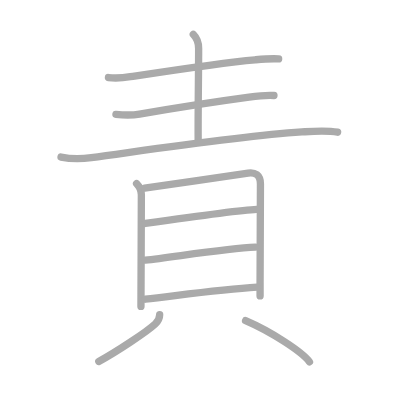
t = 0.00 s
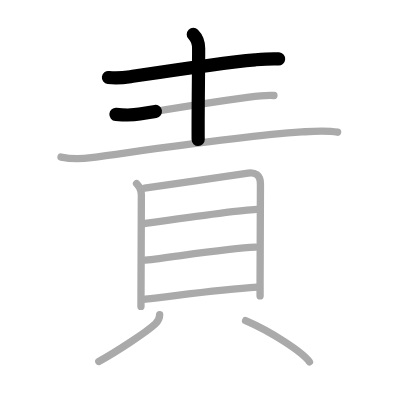
t = 2.25 s
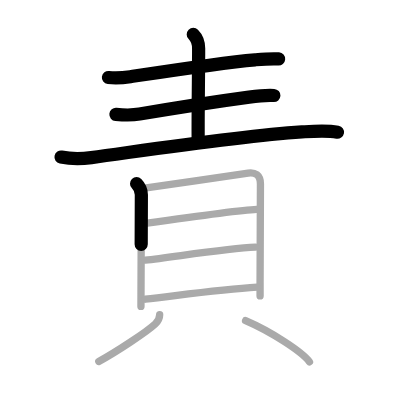
t = 4.50 s
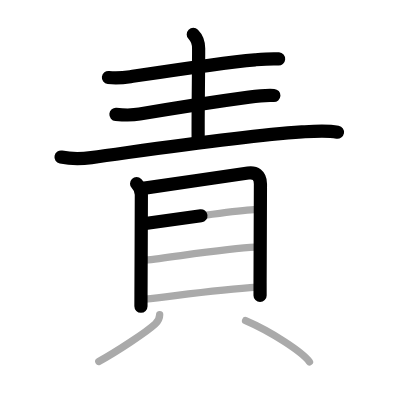
t = 6.50 s
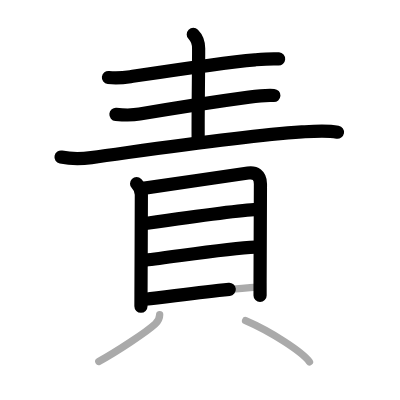
t = 8.75 s
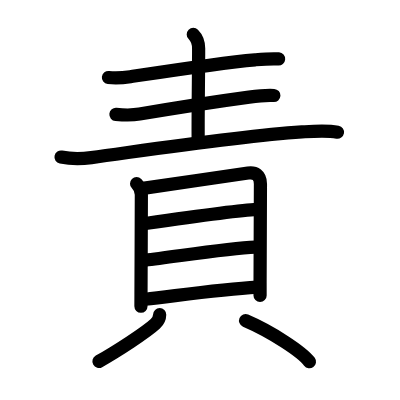
t = 11.00 s

The animated SVG that drew these frames (rendered in a browser with its animation timeline set to each time). Animation: 11 SMIL elements (animate=11); one cycle of 11.00 s.

<?xml version="1.0" standalone="no"?>
<!DOCTYPE svg PUBLIC "-//W3C//DTD SVG 1.1//EN"   "http://www.w3.org/Graphics/SVG/1.1/DTD/svg11.dtd">
<svg width="400px" height="400px"  version="1.1" xmlns="http://www.w3.org/2000/svg">
  <defs>
    <marker id="Triangle" viewBox="0 0 10 10" refX="0" refY="5" markerUnits="strokeWidth" markerWidth="3" style="stroke-opacity:0%;fill:#aaaaaa;" markerHeight="2" orient="auto">
      <path d="M 0 0 L 10 5 L 0 10 z" />
    </marker>
    
    <marker id="Arrow" viewBox="0 0 10 10" refX="5" refY="5" markerUnits="strokeWidth" markerWidth="1.8" style="stroke-opacity:0%;fill:#770000;" markerHeight="2" orient="auto">
      <path d="M 0 4 L 6 4 L 4 1 L 10 5 L 4 9 L 6 6 L 0 6 z" />
        <circle cx="5" cy="5" r="5" />
      </marker>
    
    <marker id="TriangleRed" viewBox="0 0 10 10" refX="0" refY="5" markerUnits="strokeWidth" markerWidth="3" style="stroke-opacity:0%;fill:#CC0000;" markerHeight="2" orient="auto">
      <path d="M 0 0 L 10 5 L 0 10 z" />
    </marker>
    
    <marker id="ArrowRed" viewBox="0 0 10 10" refX="5" refY="5" markerUnits="strokeWidth" markerWidth="1.8" style="stroke-opacity:0%;fill:#CC0000;" markerHeight="2" orient="auto">
      <path d="M 0 4 L 6 4 L 4 1 L 10 5 L 4 9 L 6 6 L 0 6 z" />
        <circle cx="5" cy="5" r="5" />
      </marker>
    
  </defs>
  
  <path style="fill:#ffffff; fill-opacity:100%; fill-rule:evenodd; stroke-width:0;" d="M 0 0 L 400px 0 L 400px 400px L 0 400px L 0 0" />

  <g transform="scale(3.6697247706422 3.6697247706422)">
<path style="fill:none; fill-opacity:0%; fill-rule:evenodd; stroke:#aaaaaa; stroke-opacity:100%; stroke-width: 1.5pt; stroke-linejoin:round; stroke-linecap:round;" d="M29.55 21.13c1.95 0.24 4.3 0.04 5.98-0.22c8.47-1.29 24.6-3.79 33.98-4.61c2.06-0.18 4.36-0.39 6.42-0.24"></path>
<path style="fill:none; fill-opacity:0%; fill-rule:evenodd; stroke:#aaaaaa; stroke-opacity:100%; stroke-width: 1.5pt; stroke-linejoin:round; stroke-linecap:round;" d="M52.67 9.38c1.1 1.1 1.46 2.62 1.46 3.85c0 6.27-0.19 17.75-0.13 24.79"></path>
<path style="fill:none; fill-opacity:0%; fill-rule:evenodd; stroke:#aaaaaa; stroke-opacity:100%; stroke-width: 1.5pt; stroke-linejoin:round; stroke-linecap:round;" d="M31.59 31.18c2.16 0.19 4.41 0.26 6.43-0.09c8.49-1.47 22.35-3.62 29.86-4.63c2.26-0.31 4.48-0.57 6.77-0.44"></path>
<path style="fill:none; fill-opacity:0%; fill-rule:evenodd; stroke:#aaaaaa; stroke-opacity:100%; stroke-width: 1.5pt; stroke-linejoin:round; stroke-linecap:round;" d="M16.63 42.8c2.55 0.52 5.69 0.51 8.26 0.16c15.36-2.08 39.86-5.83 57.38-7.01c3.19-0.21 6.56-0.51 9.73 0.07"></path>
<path style="fill:none; fill-opacity:0%; fill-rule:evenodd; stroke:#aaaaaa; stroke-opacity:100%; stroke-width: 1.5pt; stroke-linejoin:round; stroke-linecap:round;" d="M37.22 50.05c0.74 0.74 1.3 2.01 1.3 3.02c0 2.93-0.07 18.93-0.1 27.05c0 1.39-0.01 2.56-0.01 3.38"></path>
<path style="fill:none; fill-opacity:0%; fill-rule:evenodd; stroke:#aaaaaa; stroke-opacity:100%; stroke-width: 1.5pt; stroke-linejoin:round; stroke-linecap:round;" d="M39.4 51.27c4.72-0.65 25.51-3.73 28.21-4.12c1.89-0.27 3.36 0.48 3.36 2.97c0 6.48-0.08 16.75-0.1 26.89c0 1.21 0 2.42 0 3.62"></path>
<path style="fill:none; fill-opacity:0%; fill-rule:evenodd; stroke:#aaaaaa; stroke-opacity:100%; stroke-width: 1.5pt; stroke-linejoin:round; stroke-linecap:round;" d="M39.6 60.9c6.28-0.9 25.56-3.64 30.34-3.85"></path>
<path style="fill:none; fill-opacity:0%; fill-rule:evenodd; stroke:#aaaaaa; stroke-opacity:100%; stroke-width: 1.5pt; stroke-linejoin:round; stroke-linecap:round;" d="M39.59 70.89c7.91-0.89 22.32-3.21 30-3.54"></path>
<path style="fill:none; fill-opacity:0%; fill-rule:evenodd; stroke:#aaaaaa; stroke-opacity:100%; stroke-width: 1.5pt; stroke-linejoin:round; stroke-linecap:round;" d="M39.61 81.53c8.26-0.91 20.01-2.66 30.5-3.29"></path>
<path style="fill:none; fill-opacity:0%; fill-rule:evenodd; stroke:#aaaaaa; stroke-opacity:100%; stroke-width: 1.5pt; stroke-linejoin:round; stroke-linecap:round;" d="M43.51 85.75c-0.01 0.88-0.4 1.75-1.18 2.49c-2.37 2.21-10.67 7.65-15.41 10.26"></path>
<path style="fill:none; fill-opacity:0%; fill-rule:evenodd; stroke:#aaaaaa; stroke-opacity:100%; stroke-width: 1.5pt; stroke-linejoin:round; stroke-linecap:round;" d="M66.92 87.38c7.09 3.04 15.47 8.55 17.41 11.21"></path>

<path style="fill:none; fill-opacity:0%; fill-rule:evenodd; stroke:#000000; stroke-opacity:100%; stroke-width: 2.7pt; stroke-linejoin:round; stroke-linecap:round;" d="M29.55 21.13c1.95 0.24 4.3 0.04 5.98-0.22c8.47-1.29 24.6-3.79 33.98-4.61c2.06-0.18 4.36-0.39 6.42-0.24" pathLength="100" stroke-dashoffset="100" stroke-dasharray="100 105"><animate id="dashAnim1" attributeName="stroke-dashoffset" from="100" to="0" dur="1s" calcMode="linear" fill="freeze"/></path>
<path style="fill:none; fill-opacity:0%; fill-rule:evenodd; stroke:#000000; stroke-opacity:100%; stroke-width: 2.7pt; stroke-linejoin:round; stroke-linecap:round;" d="M52.67 9.38c1.1 1.1 1.46 2.62 1.46 3.85c0 6.27-0.19 17.75-0.13 24.79" pathLength="100" stroke-dashoffset="100" stroke-dasharray="100 105"><animate id="dashAnim2" attributeName="stroke-dashoffset" from="100" to="0" dur="1s" calcMode="linear" begin="dashAnim1.end" fill="freeze"/></path>
<path style="fill:none; fill-opacity:0%; fill-rule:evenodd; stroke:#000000; stroke-opacity:100%; stroke-width: 2.7pt; stroke-linejoin:round; stroke-linecap:round;" d="M31.59 31.18c2.16 0.19 4.41 0.26 6.43-0.09c8.49-1.47 22.35-3.62 29.86-4.63c2.26-0.31 4.48-0.57 6.77-0.44" pathLength="100" stroke-dashoffset="100" stroke-dasharray="100 105"><animate id="dashAnim3" attributeName="stroke-dashoffset" from="100" to="0" dur="1s" calcMode="linear" begin="dashAnim2.end" fill="freeze"/></path>
<path style="fill:none; fill-opacity:0%; fill-rule:evenodd; stroke:#000000; stroke-opacity:100%; stroke-width: 2.7pt; stroke-linejoin:round; stroke-linecap:round;" d="M16.63 42.8c2.55 0.52 5.69 0.51 8.26 0.16c15.36-2.08 39.86-5.83 57.38-7.01c3.19-0.21 6.56-0.51 9.73 0.07" pathLength="100" stroke-dashoffset="100" stroke-dasharray="100 105"><animate id="dashAnim4" attributeName="stroke-dashoffset" from="100" to="0" dur="1s" calcMode="linear" begin="dashAnim3.end" fill="freeze"/></path>
<path style="fill:none; fill-opacity:0%; fill-rule:evenodd; stroke:#000000; stroke-opacity:100%; stroke-width: 2.7pt; stroke-linejoin:round; stroke-linecap:round;" d="M37.22 50.05c0.74 0.74 1.3 2.01 1.3 3.02c0 2.93-0.07 18.93-0.1 27.05c0 1.39-0.01 2.56-0.01 3.38" pathLength="100" stroke-dashoffset="100" stroke-dasharray="100 105"><animate id="dashAnim5" attributeName="stroke-dashoffset" from="100" to="0" dur="1s" calcMode="linear" begin="dashAnim4.end" fill="freeze"/></path>
<path style="fill:none; fill-opacity:0%; fill-rule:evenodd; stroke:#000000; stroke-opacity:100%; stroke-width: 2.7pt; stroke-linejoin:round; stroke-linecap:round;" d="M39.4 51.27c4.72-0.65 25.51-3.73 28.21-4.12c1.89-0.27 3.36 0.48 3.36 2.97c0 6.48-0.08 16.75-0.1 26.89c0 1.21 0 2.42 0 3.62" pathLength="100" stroke-dashoffset="100" stroke-dasharray="100 105"><animate id="dashAnim6" attributeName="stroke-dashoffset" from="100" to="0" dur="1s" calcMode="linear" begin="dashAnim5.end" fill="freeze"/></path>
<path style="fill:none; fill-opacity:0%; fill-rule:evenodd; stroke:#000000; stroke-opacity:100%; stroke-width: 2.7pt; stroke-linejoin:round; stroke-linecap:round;" d="M39.6 60.9c6.28-0.9 25.56-3.64 30.34-3.85" pathLength="100" stroke-dashoffset="100" stroke-dasharray="100 105"><animate id="dashAnim7" attributeName="stroke-dashoffset" from="100" to="0" dur="1s" calcMode="linear" begin="dashAnim6.end" fill="freeze"/></path>
<path style="fill:none; fill-opacity:0%; fill-rule:evenodd; stroke:#000000; stroke-opacity:100%; stroke-width: 2.7pt; stroke-linejoin:round; stroke-linecap:round;" d="M39.59 70.89c7.91-0.89 22.32-3.21 30-3.54" pathLength="100" stroke-dashoffset="100" stroke-dasharray="100 105"><animate id="dashAnim8" attributeName="stroke-dashoffset" from="100" to="0" dur="1s" calcMode="linear" begin="dashAnim7.end" fill="freeze"/></path>
<path style="fill:none; fill-opacity:0%; fill-rule:evenodd; stroke:#000000; stroke-opacity:100%; stroke-width: 2.7pt; stroke-linejoin:round; stroke-linecap:round;" d="M39.61 81.53c8.26-0.91 20.01-2.66 30.5-3.29" pathLength="100" stroke-dashoffset="100" stroke-dasharray="100 105"><animate id="dashAnim9" attributeName="stroke-dashoffset" from="100" to="0" dur="1s" calcMode="linear" begin="dashAnim8.end" fill="freeze"/></path>
<path style="fill:none; fill-opacity:0%; fill-rule:evenodd; stroke:#000000; stroke-opacity:100%; stroke-width: 2.7pt; stroke-linejoin:round; stroke-linecap:round;" d="M43.51 85.75c-0.01 0.88-0.4 1.75-1.18 2.49c-2.37 2.21-10.67 7.65-15.41 10.26" pathLength="100" stroke-dashoffset="100" stroke-dasharray="100 105"><animate id="dashAnim10" attributeName="stroke-dashoffset" from="100" to="0" dur="1s" calcMode="linear" begin="dashAnim9.end" fill="freeze"/></path>
<path style="fill:none; fill-opacity:0%; fill-rule:evenodd; stroke:#000000; stroke-opacity:100%; stroke-width: 2.7pt; stroke-linejoin:round; stroke-linecap:round;" d="M66.92 87.38c7.09 3.04 15.47 8.55 17.41 11.21" pathLength="100" stroke-dashoffset="100" stroke-dasharray="100 105"><animate id="dashAnim11" attributeName="stroke-dashoffset" from="100" to="0" dur="1s" calcMode="linear" begin="dashAnim10.end" fill="freeze"/></path>

</g>

</svg>  
          
